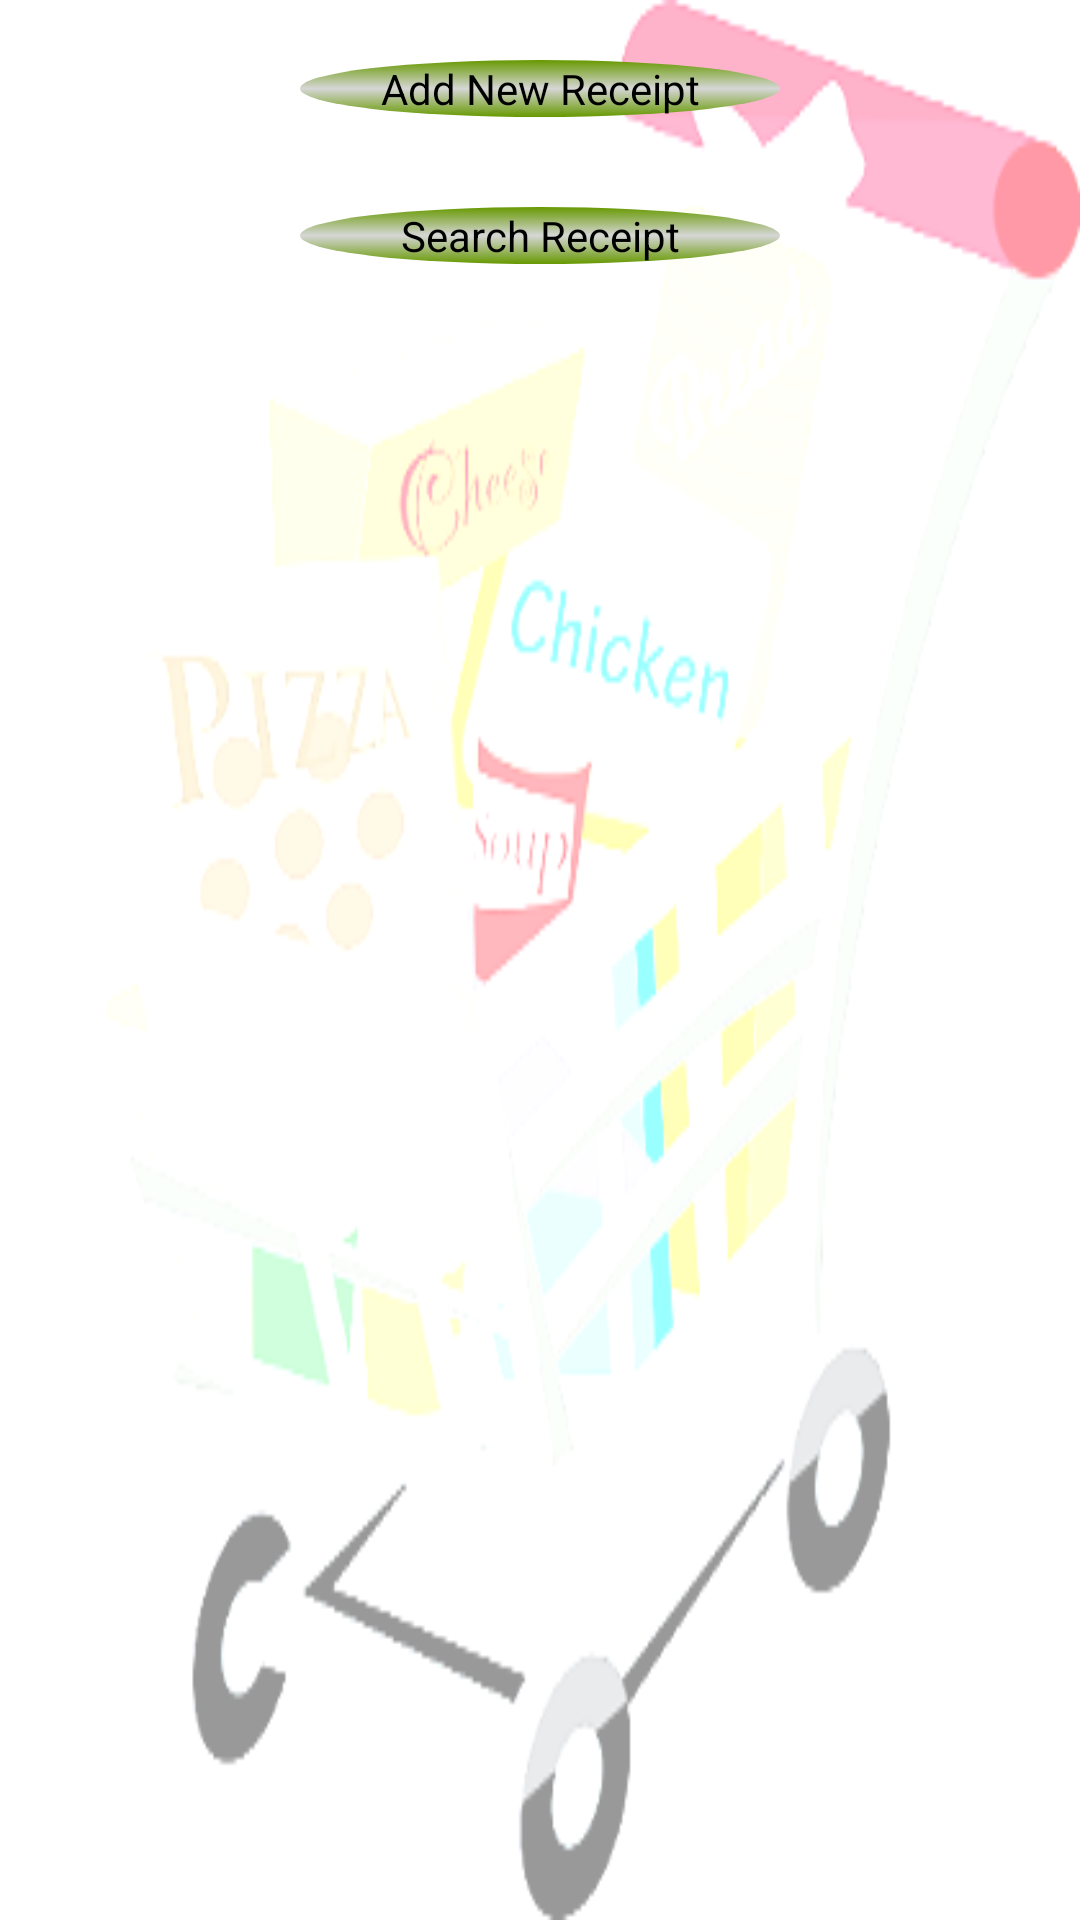

This screen was rendered from an Android layout file. Write that file and the resources it references.
<!-- AndroidManifest.xml: application theme AppTheme -->
<!-- res/layout/activity_shopping_list.xml -->
<LinearLayout xmlns:android="http://schemas.android.com/apk/res/android"
    android:layout_width="fill_parent"
    android:layout_height="fill_parent"
    android:orientation="vertical"
    android:background="@drawable/shopping_cart1" >

    <Button
        android:id="@+id/btAddReceipt"
        android:layout_width="160dp"
        android:layout_height="wrap_content"
        android:layout_gravity="center"
        android:layout_marginTop="20dp"
        android:layout_marginBottom="20dp"
        android:background="@drawable/oval_background"
        android:text="@string/addReceipt"
        android:onClick="addReceiptClick"
        />
    
    <Button
        android:id="@+id/btSearchReceipt"
        android:layout_width="160dp"
        android:layout_height="wrap_content"
        android:layout_gravity="center"
        android:layout_marginTop="10dp"
        android:background="@drawable/oval_background"
        android:layout_marginBottom="20dp"
        android:text="@string/searchReceipt" 
        android:onClick="searchReceiptClick"
        />
    
      <ListView
        android:id="@+id/listView"
        android:layout_width="fill_parent"
        android:layout_height="wrap_content">
    </ListView>

</LinearLayout>
<!-- resources referenced by this layout -->
<resources>
  <!-- drawable oval_background (drawable-mdpi) -->
  <?xml version="1.0" encoding="utf-8"?>
  
  <shape xmlns:android="http://schemas.android.com/apk/res/android"
      android:shape="oval" >
  
      <gradient
          android:angle="90"
          android:centerColor="#D6D6D6"
          android:endColor="#669900"
          android:startColor="#669900" />
  
  </shape>
  <!-- drawable shopping_cart1: png bitmap (drawable-mdpi, 30161 bytes) -->
  <string name="addReceipt">Add New Receipt</string>
  <string name="searchReceipt">Search Receipt</string>
  <style name="AppTheme" parent="AppBaseTheme">
          
      </style>
  <style name="AppBaseTheme" parent="android:Theme.Light">
          
      </style>
</resources>
